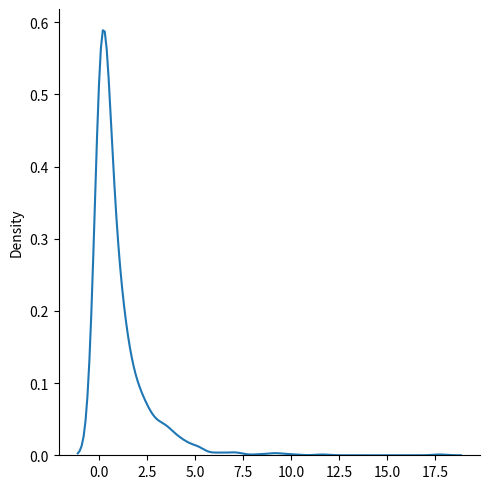

Python code for this plot:
#Chi square distribution is used as a basis to varify the hypothesis
#It has two parameters:
    # df - (degree of freedom)
    # size - the shape of the returned array


import numpy as np
import matplotlib.pyplot as plt
import seaborn as sns


x = np.random.chisquare(df=2, size=(2,3))
print(x)


sns.displot((np.random.chisquare(df=1, size=1000)), kind='kde')
plt.show()

